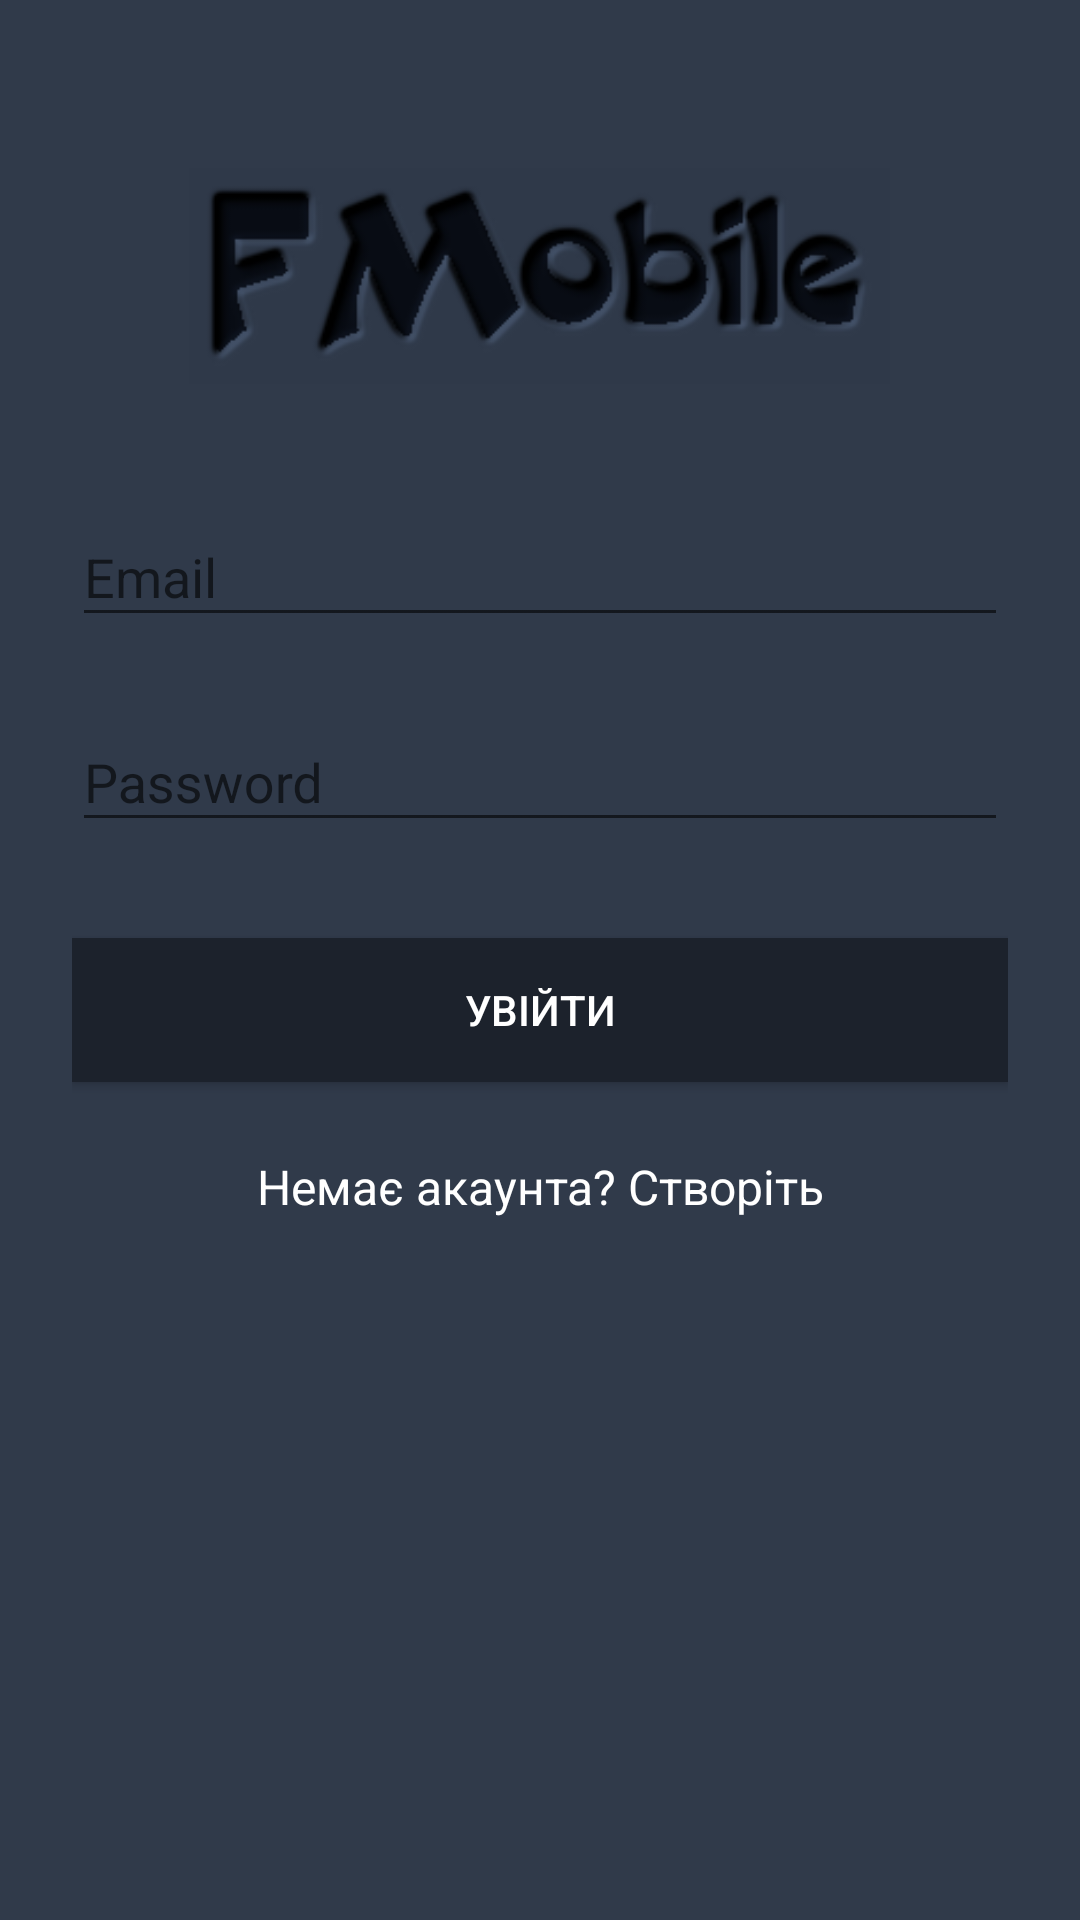

Here is an Android app screen rendered from its layout file. Give the layout XML and the strings, colors and styles it references.
<!-- AndroidManifest.xml: application theme AppTheme -->
<!-- res/layout/activity_login.xml -->
<?xml version="1.0" encoding="utf-8"?>
<ScrollView xmlns:android="http://schemas.android.com/apk/res/android"
    android:layout_width="fill_parent"
    android:layout_height="fill_parent"
    android:fitsSystemWindows="true"
    android:background="@color/status_bar">

    <LinearLayout
        android:orientation="vertical"
        android:layout_width="match_parent"
        android:layout_height="wrap_content"
        android:paddingTop="56dp"
        android:paddingLeft="24dp"
        android:paddingRight="24dp">

        <ImageView android:src="@drawable/logo2"
            android:layout_width="wrap_content"
            android:layout_height="72dp"
            android:layout_marginBottom="24dp"
            android:layout_gravity="center_horizontal" />

        
        <android.support.design.widget.TextInputLayout
            android:layout_width="match_parent"
            android:layout_height="wrap_content"
            android:textColor="@color/white"
            android:layout_marginTop="8dp"
            android:layout_marginBottom="8dp">
            <EditText android:id="@+id/input_email"
                android:layout_width="match_parent"
                android:layout_height="wrap_content"
                android:inputType="textEmailAddress"
                android:textColor="@color/white"
                android:hint="Email" />
        </android.support.design.widget.TextInputLayout>

        
        <android.support.design.widget.TextInputLayout
            android:layout_width="match_parent"
            android:layout_height="wrap_content"
            android:textColor="@color/white"
            android:layout_marginTop="8dp"
            android:layout_marginBottom="8dp">
            <EditText android:id="@+id/input_password"
                android:layout_width="match_parent"
                android:layout_height="wrap_content"
                android:inputType="textPassword"
                android:textColor="@color/white"
                android:hint="Password"/>
        </android.support.design.widget.TextInputLayout>

        <android.support.v7.widget.AppCompatButton
            android:id="@+id/btn_login"
            android:layout_width="fill_parent"
            android:layout_height="wrap_content"
            android:layout_marginTop="24dp"
            android:layout_marginBottom="24dp"
            android:padding="12dp"
            android:textColor="@color/white"
            android:background="@color/orange"
            android:text="Увійти"/>

        <TextView android:id="@+id/link_signup"
            android:layout_width="fill_parent"
            android:layout_height="wrap_content"
            android:layout_marginBottom="24dp"
            android:text="Немає акаунта? Створіть"
            android:gravity="center"
            android:textColor="@color/white"
            android:textSize="16dip"/>

    </LinearLayout>
</ScrollView>
<!-- resources referenced by this layout -->
<resources>
  <color name="orange">#1C222C</color>
  <color name="status_bar">#303A4A</color>
  <color name="white">#FFF</color>
  <!-- drawable logo2: png bitmap (drawable, 17098 bytes) -->
  <style name="AppTheme" parent="Theme.AppCompat.Light.NoActionBar">
          
          <item name="colorPrimary">@color/orange</item>
          <item name="colorPrimaryDark">@color/status_bar</item>
          <item name="android:windowSoftInputMode">stateHidden</item>
          <item name="android:textColor">@color/white</item>
          <item name="windowActionBar">false</item>
          <item name="windowNoTitle">true</item>
          <item name="material_drawer_background">@color/my_background</item>
          <item name="material_drawer_primary_text">#E3F2FD</item>
          <item name="material_drawer_secondary_text">#E3F2FD</item>
          <item name="material_drawer_primary_icon">#BBDEFB</item>
          <item name="material_drawer_selected">#2B2B2B</item>
          <item name="material_drawer_selected_text">@color/material_drawer_selected_text</item>
      </style>
</resources>
